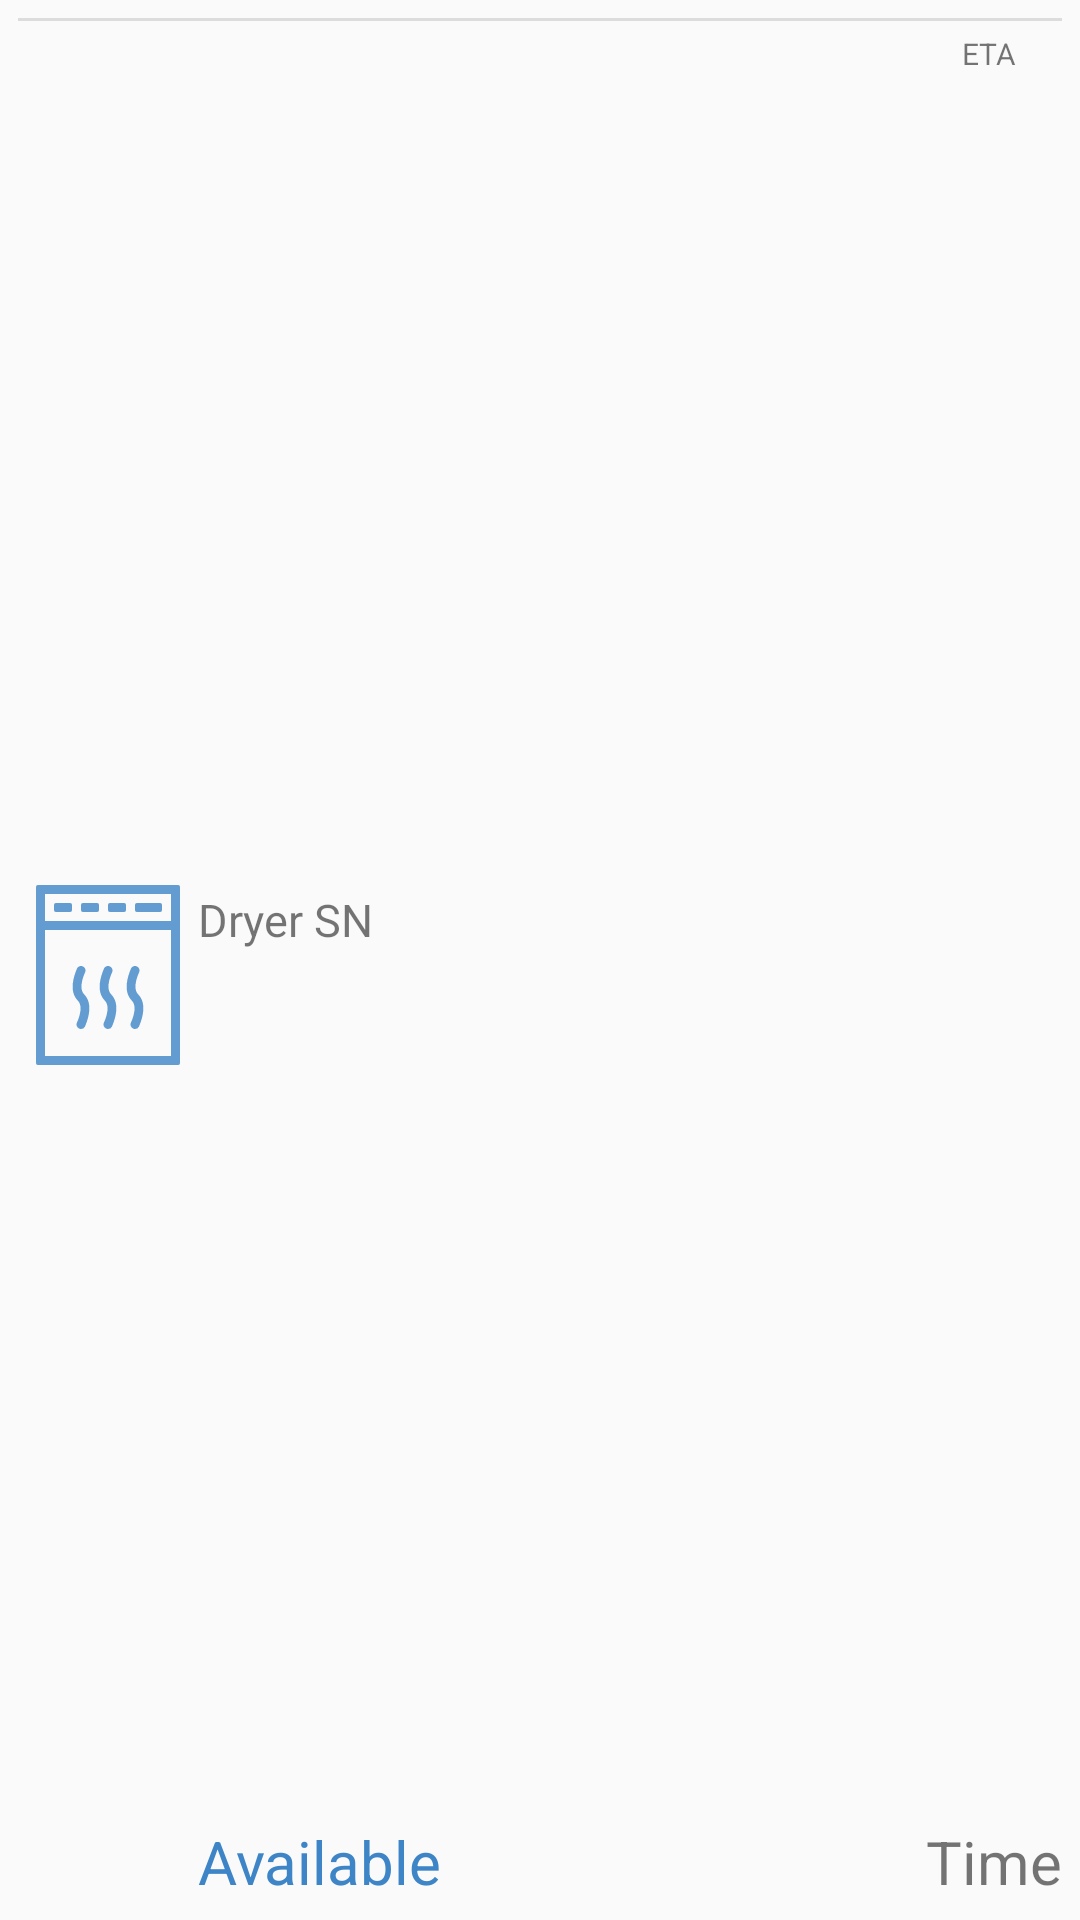

This screen was rendered from an Android layout file. Write that file and the resources it references.
<!-- AndroidManifest.xml: application theme AppTheme -->
<!-- res/layout/dryer_list_item.xml -->
<?xml version="1.0" encoding="utf-8"?>
<RelativeLayout xmlns:android="http://schemas.android.com/apk/res/android"
    android:layout_width="fill_parent"
    android:layout_height="?android:attr/listPreferredItemHeight"
    android:padding="6dip" >
    <ImageView
        android:id="@+id/icon_dryer"
        android:layout_width="60dp"
        android:layout_height="wrap_content"
        android:layout_alignParentBottom="true"
        android:layout_alignParentTop="true"
        android:layout_marginTop="10dip"
        android:foregroundGravity="center|center_vertical"
        android:src="@drawable/ic_dryer"
        android:contentDescription="@string/todo" />

    <TextView
        android:id="@+id/dryer_status"
        android:layout_width="wrap_content"
        android:layout_height="wrap_content"
        android:layout_alignParentEnd="true"
        android:layout_alignParentBottom="true"
        android:layout_toEndOf="@id/icon_dryer"
        android:ellipsize="marquee"
        android:singleLine="true"
        android:text="@string/available"
        android:textColor="@color/globalColor"
        android:textSize="20sp" />

    <TextView
        android:id="@+id/dryer_est_time"
        android:layout_width="wrap_content"
        android:layout_height="wrap_content"
        android:layout_alignParentTop="true"
        android:layout_alignParentEnd="true"
        android:layout_alignWithParentIfMissing="true"
        android:layout_toStartOf="@id/dryer_sn"
        android:layout_marginRight="15dp"
        android:layout_marginTop="5dp"
        android:gravity="center_vertical"
        android:text="@string/est_Time"
        android:textSize="10sp"
        android:singleLine="true"/>

    <TextView
        android:id="@+id/dryer_sn"
        android:layout_width="wrap_content"
        android:layout_height="wrap_content"
        android:layout_above="@id/dryer_status"
        android:layout_alignParentEnd="true"
        android:layout_alignParentTop="true"
        android:layout_alignWithParentIfMissing="true"
        android:layout_toEndOf="@id/icon_dryer"
        android:gravity="center_vertical"
        android:text="@string/dryer_sn"
        android:textSize="15sp"/>



    <View style="@style/Divider"/>
    <TextView
        android:id="@+id/dryer_time"
        android:layout_width="wrap_content"
        android:layout_height="wrap_content"
        android:layout_alignParentBottom="true"
        android:layout_alignParentEnd="true"
        android:layout_alignWithParentIfMissing="true"
        android:layout_toEndOf="@id/icon_dryer"
        android:gravity="end"
        android:text="@string/time"
        android:textSize="20sp"
        android:singleLine="true"/>



</RelativeLayout>
<!-- resources referenced by this layout -->
<resources>
  <color name="globalColor">#3d85c6</color>
  <!-- drawable ic_dryer: vector/xml drawable (drawable-anydpi, 2047 chars, omitted) -->
  <string name="available">Available</string>
  <string name="dryer_sn">Dryer SN</string>
  <string name="est_Time">ETA</string>
  <string name="time">Time</string>
  <string name="todo">TODO</string>
  <style name="Divider">
          <item name="android:layout_width">match_parent</item>
          <item name="android:layout_height">1dp</item>
          <item name="android:background">?android:attr/listDivider</item>
      </style>
  <style name="AppTheme" parent="Theme.AppCompat.Light.DarkActionBar">
          
          <item name="colorPrimary">@color/globalColor</item>
          <item name="colorPrimaryDark">@color/colorPrimaryDark</item>
          <item name="colorAccent">@color/globalColor</item>
      </style>
  <color name="colorPrimaryDark">#0C1215</color>
</resources>
